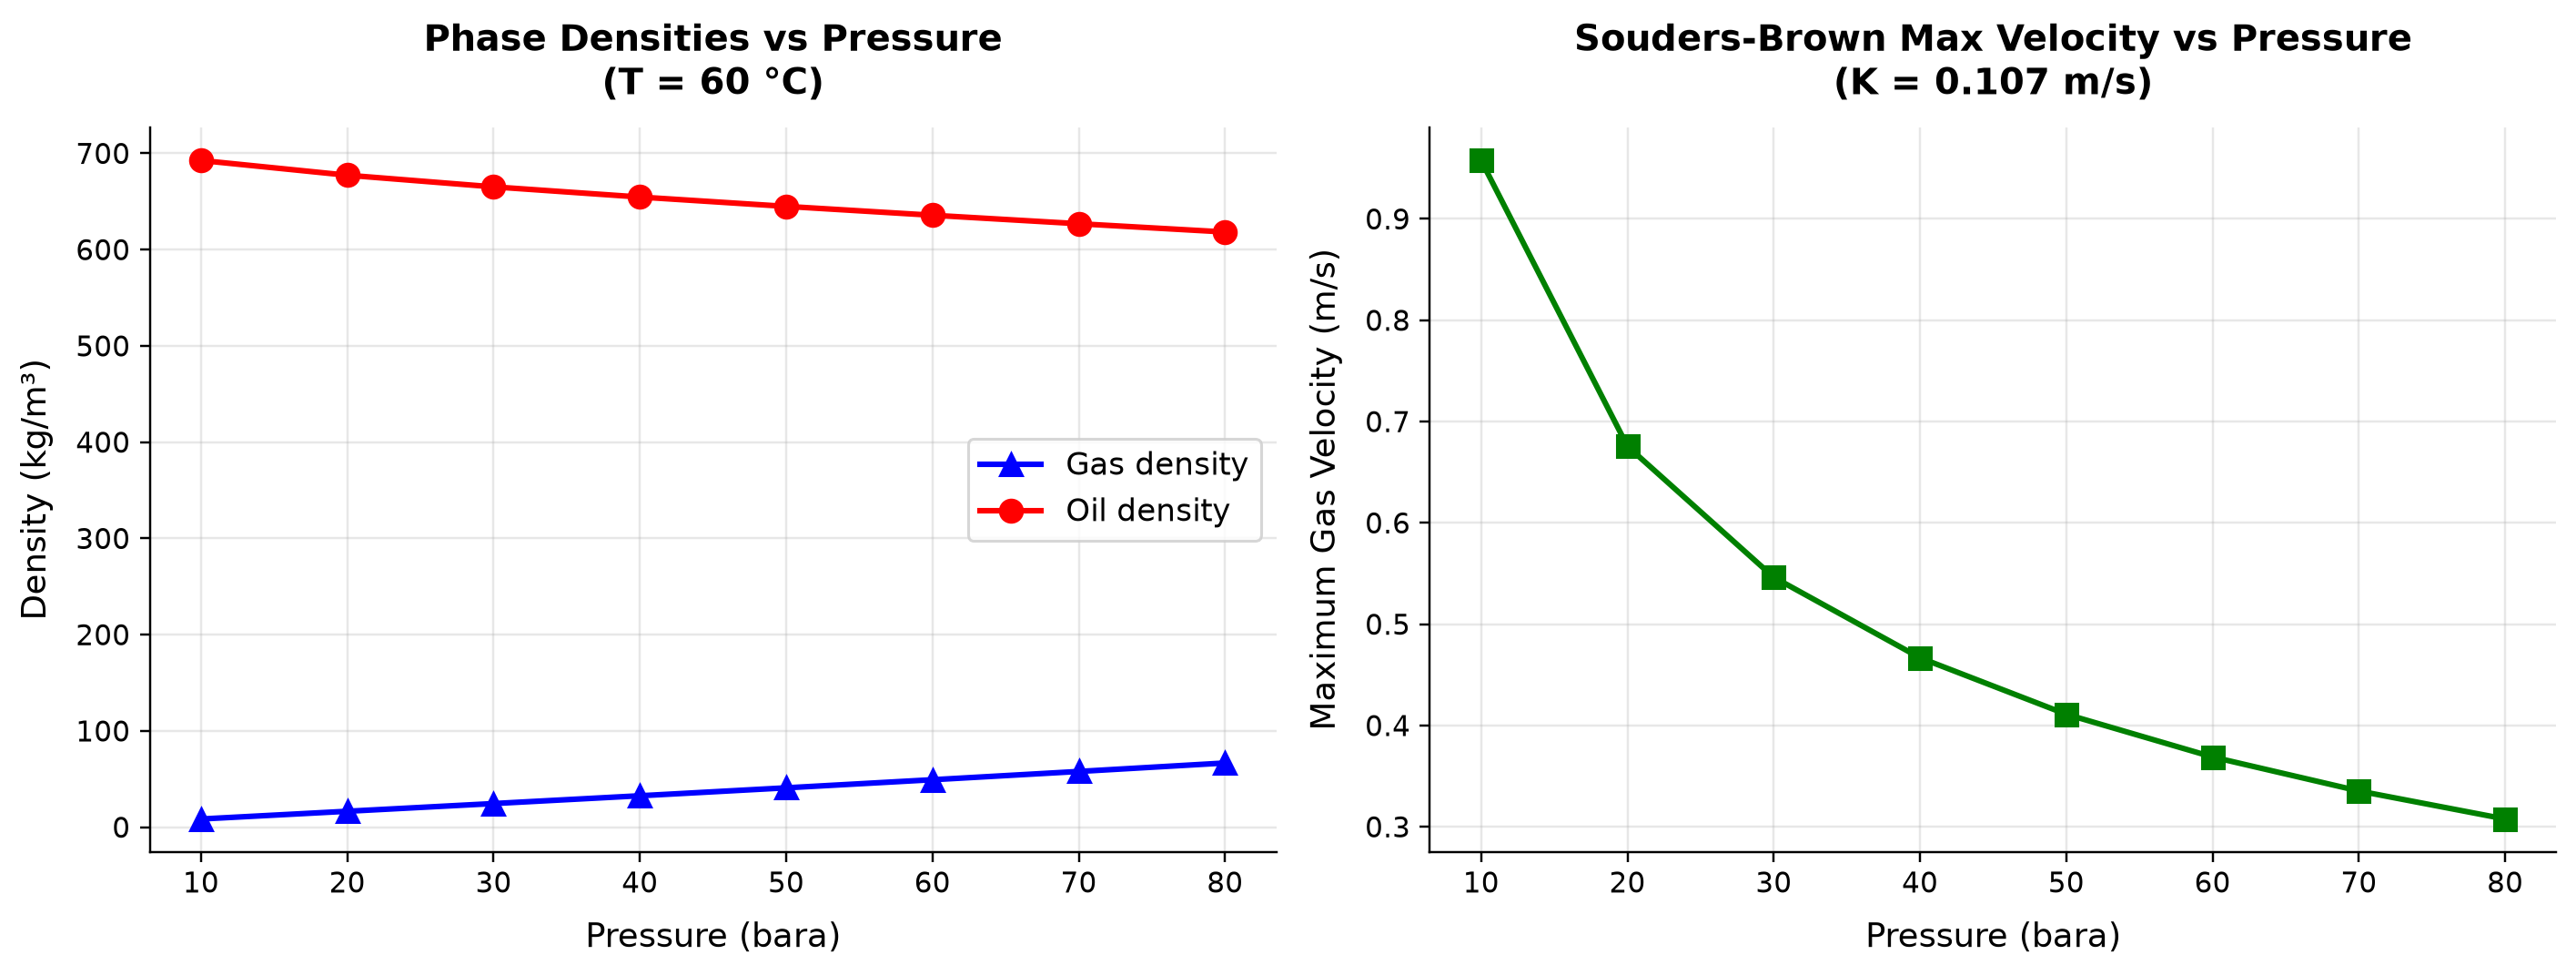

Data behind this chart, as committed beside it:
panel, series, point, x_label, y_label, x, y, finite
1, Gas density, 0, Pressure (bara), Density (kg/m³), 10.0, 8.539, True
1, Gas density, 1, Pressure (bara), Density (kg/m³), 20.0, 16.57, True
1, Gas density, 2, Pressure (bara), Density (kg/m³), 30.0, 24.58, True
1, Gas density, 3, Pressure (bara), Density (kg/m³), 40.0, 32.67, True
1, Gas density, 4, Pressure (bara), Density (kg/m³), 50.0, 40.92, True
1, Gas density, 5, Pressure (bara), Density (kg/m³), 60.0, 49.33, True
1, Gas density, 6, Pressure (bara), Density (kg/m³), 70.0, 57.92, True
1, Gas density, 7, Pressure (bara), Density (kg/m³), 80.0, 66.7, True
1, Oil density, 0, Pressure (bara), Density (kg/m³), 10.0, 692.6, True
1, Oil density, 1, Pressure (bara), Density (kg/m³), 20.0, 677.3, True
1, Oil density, 2, Pressure (bara), Density (kg/m³), 30.0, 665.2, True
1, Oil density, 3, Pressure (bara), Density (kg/m³), 40.0, 654.6, True
1, Oil density, 4, Pressure (bara), Density (kg/m³), 50.0, 644.9, True
1, Oil density, 5, Pressure (bara), Density (kg/m³), 60.0, 635.7, True
1, Oil density, 6, Pressure (bara), Density (kg/m³), 70.0, 626.9, True
1, Oil density, 7, Pressure (bara), Density (kg/m³), 80.0, 618.3, True
2, Curve 1, 0, Pressure (bara), Maximum Gas Velocity (m/s), 10.0, 0.9577, True
2, Curve 1, 1, Pressure (bara), Maximum Gas Velocity (m/s), 20.0, 0.6756, True
2, Curve 1, 2, Pressure (bara), Maximum Gas Velocity (m/s), 30.0, 0.5463, True
2, Curve 1, 3, Pressure (bara), Maximum Gas Velocity (m/s), 40.0, 0.4668, True
2, Curve 1, 4, Pressure (bara), Maximum Gas Velocity (m/s), 50.0, 0.4111, True
2, Curve 1, 5, Pressure (bara), Maximum Gas Velocity (m/s), 60.0, 0.3689, True
2, Curve 1, 6, Pressure (bara), Maximum Gas Velocity (m/s), 70.0, 0.3354, True
2, Curve 1, 7, Pressure (bara), Maximum Gas Velocity (m/s), 80.0, 0.3077, True
